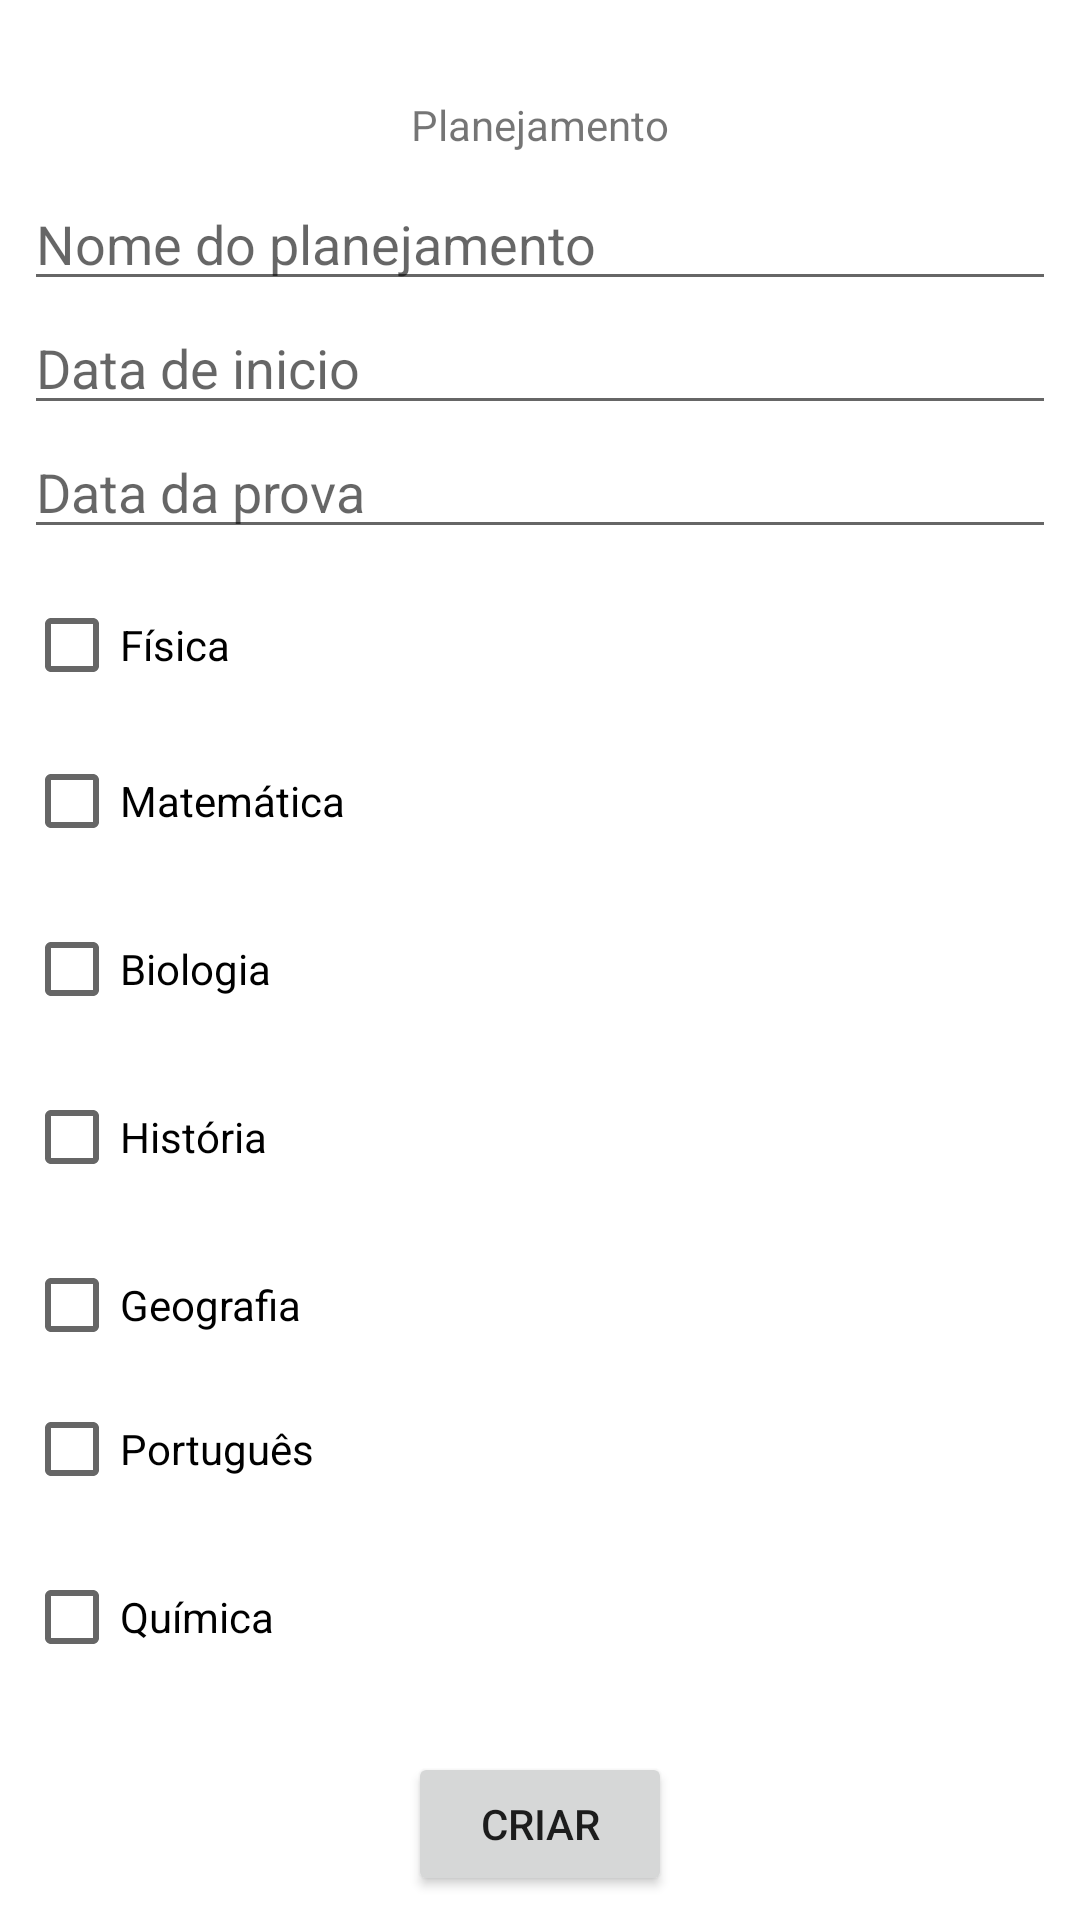

Reconstruct the res/layout file that produces this screen, plus the resources it refers to.
<!-- AndroidManifest.xml: application theme Theme.Stunizado -->
<!-- res/layout/activity_criar_planejamento.xml -->
<?xml version="1.0" encoding="utf-8"?>
<androidx.constraintlayout.widget.ConstraintLayout xmlns:android="http://schemas.android.com/apk/res/android"
    xmlns:app="http://schemas.android.com/apk/res-auto"
    xmlns:tools="http://schemas.android.com/tools"
    android:id="@+id/etnomeplanejamento"
    android:layout_width="match_parent"
    android:layout_height="match_parent"
    tools:context=".CriarPlanejamentoActivity">

    <TextView
        android:id="@+id/tvplanejamento"
        android:layout_width="wrap_content"
        android:layout_height="wrap_content"
        android:layout_marginTop="32dp"
        android:text="Planejamento"
        app:layout_constraintEnd_toEndOf="parent"
        app:layout_constraintStart_toStartOf="parent"
        app:layout_constraintTop_toTopOf="parent" />

    <ScrollView
        android:layout_width="0dp"
        android:layout_height="0dp"
        android:layout_marginStart="8dp"
        android:layout_marginTop="8dp"
        android:layout_marginEnd="8dp"
        app:layout_constraintBottom_toTopOf="@+id/btnCriar"
        app:layout_constraintEnd_toEndOf="parent"
        app:layout_constraintStart_toStartOf="parent"
        app:layout_constraintTop_toBottomOf="@+id/tvplanejamento">

        <LinearLayout
            android:layout_width="match_parent"
            android:layout_height="wrap_content"
            android:orientation="vertical">

            <EditText
                android:id="@+id/etnomeplanejamneto"
                android:layout_width="match_parent"
                android:layout_height="wrap_content"
                android:ems="10"
                android:hint="Nome do planejamento"
                android:inputType="textPersonName" />

            <EditText
                android:id="@+id/etdatainicio"
                android:layout_width="match_parent"
                android:layout_height="wrap_content"
                android:ems="10"
                android:hint="Data de inicio"
                android:inputType="textPersonName" />

            <EditText
                android:id="@+id/etdataprova"
                android:layout_width="match_parent"
                android:layout_height="wrap_content"
                android:ems="10"
                android:hint="Data da prova"
                android:inputType="textPersonName" />

            <CheckBox
                android:id="@+id/cbfisica"
                android:layout_width="match_parent"
                android:layout_height="wrap_content"
                android:layout_marginTop="8dp"
                android:text="Física" />

            <CheckBox
                android:id="@+id/cbmatematica"
                android:layout_width="match_parent"
                android:layout_height="wrap_content"
                android:layout_marginTop="4dp"
                android:text="Matemática" />

            <CheckBox
                android:id="@+id/cbbiologia"
                android:layout_width="match_parent"
                android:layout_height="wrap_content"
                android:layout_marginTop="8dp"
                android:text="Biologia" />

            <CheckBox
                android:id="@+id/cbhistoria"
                android:layout_width="match_parent"
                android:layout_height="wrap_content"
                android:layout_marginTop="8dp"
                android:text="História" />

            <CheckBox
                android:id="@+id/cbgeografia"
                android:layout_width="match_parent"
                android:layout_height="wrap_content"
                android:layout_marginTop="8dp"
                android:text="Geografia" />

            <CheckBox
                android:id="@+id/cbportugues"
                android:layout_width="match_parent"
                android:layout_height="wrap_content"
                android:text="Português" />

            <CheckBox
                android:id="@+id/cbquimica"
                android:layout_width="match_parent"
                android:layout_height="wrap_content"
                android:layout_marginTop="8dp"
                android:text="Química" />

        </LinearLayout>
    </ScrollView>

    <Button
        android:id="@+id/btnCriar"
        android:layout_width="wrap_content"
        android:layout_height="wrap_content"
        android:layout_marginBottom="8dp"
        android:text="criar"
        app:layout_constraintBottom_toBottomOf="parent"
        app:layout_constraintEnd_toEndOf="parent"
        app:layout_constraintStart_toStartOf="parent" />

</androidx.constraintlayout.widget.ConstraintLayout>
<!-- resources referenced by this layout -->
<resources>
  <style name="Theme.Stunizado" parent="Theme.MaterialComponents.DayNight.DarkActionBar">
          
          <item name="colorPrimary">@color/purple_500</item>
          <item name="colorPrimaryVariant">@color/purple_700</item>
          <item name="colorOnPrimary">@color/white</item>
          
          <item name="colorSecondary">@color/teal_200</item>
          <item name="colorSecondaryVariant">@color/teal_700</item>
          <item name="colorOnSecondary">@color/black</item>
          
          <item name="android:statusBarColor">?attr/colorPrimaryVariant</item>
          
      </style>
  <color name="purple_500">#BC0CDA</color>
  <color name="purple_700">#6C469C</color>
  <color name="white">#FFFFFFFF</color>
  <color name="teal_200">#FF03DAC5</color>
  <color name="teal_700">#FF018786</color>
  <color name="black">#FF000000</color>
</resources>
